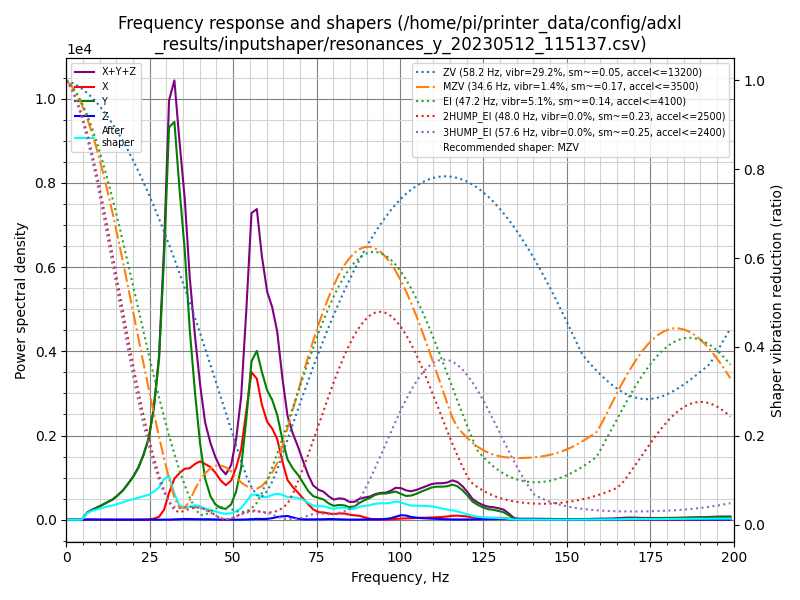

Values plotted in this chart, from the file beside it:
freq, psd_x, psd_y, psd_z, psd_xyz
0.0, 6.961e+01, 2.658e+02, 8.462e+00, 3.439e+02
1.5, 5.503e+01, 1.653e+02, 3.549e+01, 2.559e+02
3.1, 2.094e+01, 3.193e+01, 4.074e+01, 9.362e+01
4.6, 2.209e+01, 3.111e+02, 4.241e+01, 3.756e+02
6.2, 2.295e+01, 1.003e+03, 4.516e+01, 1.071e+03
7.7, 2.252e+01, 1.795e+03, 4.299e+01, 1.861e+03
9.3, 2.273e+01, 2.723e+03, 4.103e+01, 2.787e+03
10.8, 2.195e+01, 3.801e+03, 4.293e+01, 3.865e+03
12.3, 2.110e+01, 5.133e+03, 4.260e+01, 5.196e+03
13.9, 2.293e+01, 6.708e+03, 3.914e+01, 6.771e+03
15.4, 2.235e+01, 8.947e+03, 3.749e+01, 9.006e+03
17.0, 2.633e+01, 1.192e+04, 3.977e+01, 1.198e+04
18.5, 3.397e+01, 1.583e+04, 4.164e+01, 1.590e+04
20.1, 5.090e+01, 2.075e+04, 4.716e+01, 2.084e+04
21.6, 7.596e+01, 2.682e+04, 4.594e+01, 2.694e+04
23.1, 1.113e+02, 3.546e+04, 4.024e+01, 3.561e+04
24.7, 2.304e+02, 4.786e+04, 4.163e+01, 4.814e+04
26.2, 6.666e+02, 6.883e+04, 5.248e+01, 6.954e+04
27.8, 1.985e+03, 1.064e+05, 6.662e+01, 1.085e+05
29.3, 6.977e+03, 1.833e+05, 7.891e+01, 1.904e+05
30.8, 1.968e+04, 2.880e+05, 1.326e+02, 3.078e+05
32.4, 3.172e+04, 3.071e+05, 2.685e+02, 3.391e+05
33.9, 3.763e+04, 2.680e+05, 4.444e+02, 3.061e+05
35.5, 4.313e+04, 2.277e+05, 6.384e+02, 2.714e+05
37.0, 4.541e+04, 1.674e+05, 5.918e+02, 2.134e+05
38.6, 5.137e+04, 1.158e+05, 5.014e+02, 1.677e+05
40.1, 5.576e+04, 7.270e+04, 5.011e+02, 1.290e+05
41.6, 5.520e+04, 4.075e+04, 5.498e+02, 9.650e+04
43.2, 5.417e+04, 2.422e+04, 4.938e+02, 7.888e+04
44.7, 5.001e+04, 1.626e+04, 2.991e+02, 6.657e+04
46.3, 4.319e+04, 1.296e+04, 1.820e+02, 5.633e+04
47.8, 3.927e+04, 1.231e+04, 1.047e+02, 5.169e+04
49.4, 4.610e+04, 1.809e+04, 1.109e+02, 6.430e+04
50.9, 6.322e+04, 3.428e+04, 1.490e+02, 9.765e+04
52.4, 8.768e+04, 6.517e+04, 1.921e+02, 1.530e+05
54.0, 1.412e+05, 1.315e+05, 4.235e+02, 2.731e+05
55.5, 1.948e+05, 2.092e+05, 8.313e+02, 4.048e+05
57.1, 1.916e+05, 2.293e+05, 1.149e+03, 4.220e+05
58.6, 1.606e+05, 2.062e+05, 1.033e+03, 3.679e+05
60.2, 1.402e+05, 1.851e+05, 1.202e+03, 3.265e+05
61.7, 1.338e+05, 1.759e+05, 2.325e+03, 3.120e+05
63.2, 1.213e+05, 1.577e+05, 4.112e+03, 2.832e+05
64.8, 8.901e+04, 1.226e+05, 5.294e+03, 2.169e+05
66.3, 6.260e+04, 9.520e+04, 5.902e+03, 1.637e+05
67.9, 5.256e+04, 8.268e+04, 3.680e+03, 1.389e+05
69.4, 4.508e+04, 7.430e+04, 1.737e+03, 1.211e+05
70.9, 3.622e+04, 6.284e+04, 7.845e+02, 9.984e+04
72.5, 2.679e+04, 4.960e+04, 5.499e+02, 7.694e+04
74.0, 1.820e+04, 4.146e+04, 6.439e+02, 6.030e+04
75.6, 1.370e+04, 3.935e+04, 8.373e+02, 5.389e+04
77.1, 1.332e+04, 3.715e+04, 9.258e+02, 5.140e+04
78.7, 1.178e+04, 3.030e+04, 1.421e+03, 4.350e+04
80.2, 1.073e+04, 2.655e+04, 1.135e+03, 3.841e+04
81.7, 1.228e+04, 2.867e+04, 6.389e+02, 4.158e+04
83.3, 1.238e+04, 2.845e+04, 3.407e+02, 4.117e+04
84.8, 1.028e+04, 2.547e+04, 2.623e+02, 3.601e+04
86.4, 9.049e+03, 2.751e+04, 3.308e+02, 3.689e+04
87.9, 8.156e+03, 3.534e+04, 4.545e+02, 4.396e+04
89.5, 4.901e+03, 4.213e+04, 4.948e+02, 4.753e+04
91.0, 2.177e+03, 4.742e+04, 6.430e+02, 5.024e+04
... 70 more rows
